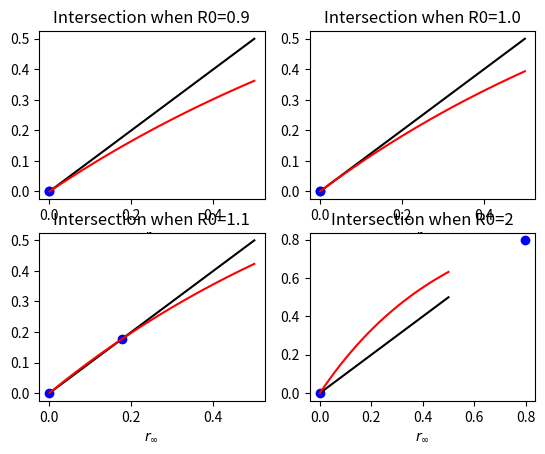

Recreate this plot in Python.
import numpy as np
from matplotlib import pyplot as plt
from scipy.optimize import fsolve

r0s = [0.9, 1.0, 1.1, 2]

def curry(R0):
    return lambda r: 1-np.exp(- R0 * r)

fig, axs = plt.subplots(2, 2)

xs = np.linspace(0, 0.5, 100)

for iax, ax in enumerate(axs.flat):
    f = curry(r0s[iax])
    ax.plot(xs, xs, 'k')
    ax.plot(xs, f(xs), 'r')
    ax.set_title(f"Intersection when R0={r0s[iax]}")

    sol = fsolve(lambda r: r- f(r), [0, 1])
    ax.scatter(sol, sol, c='b')

    print(sol)

for ax in axs.flat:
    ax.set(xlabel="$r_\infty$")

plt.show()